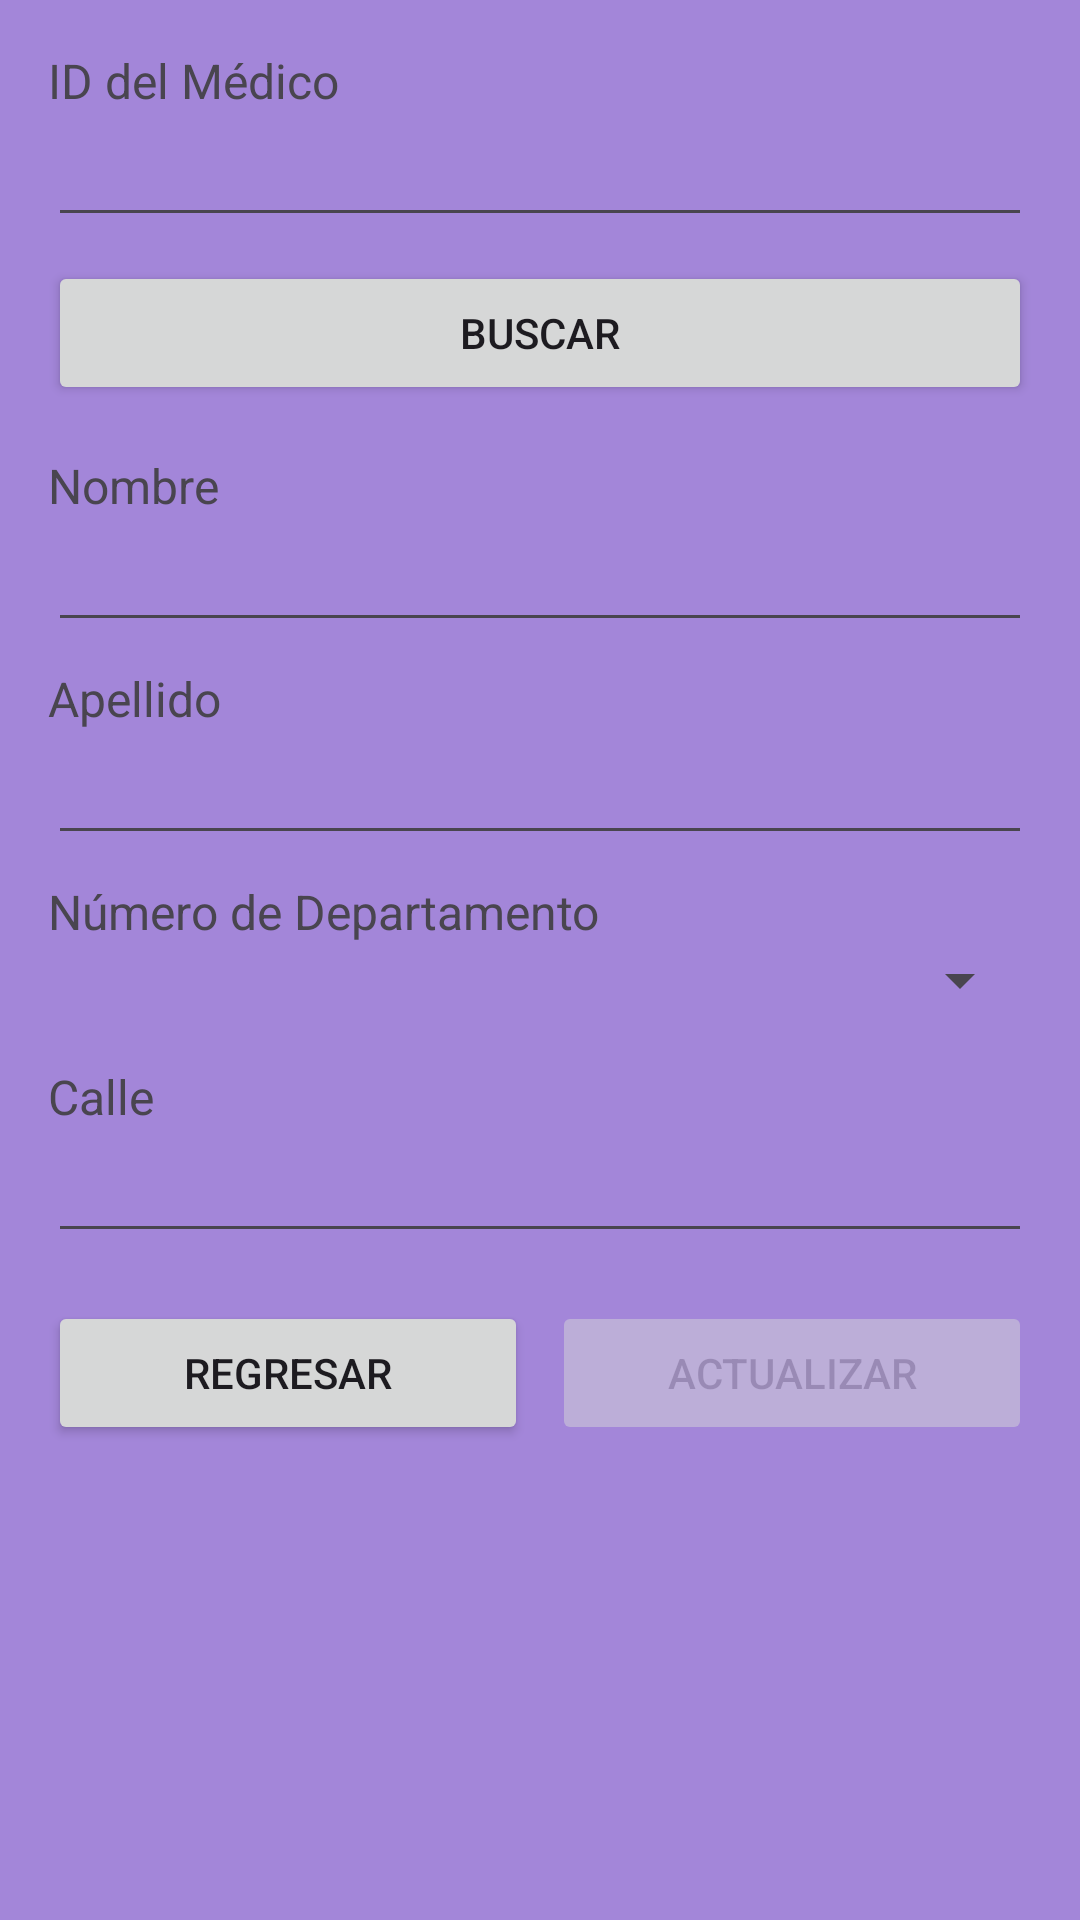

The Android layout XML behind this screen, and the referenced resources:
<!-- AndroidManifest.xml: application theme Theme.WellmeadowsHospital_2025 -->
<!-- res/layout/activity_cambios.xml -->
<?xml version="1.0" encoding="utf-8"?>
<ScrollView xmlns:android="http://schemas.android.com/apk/res/android"
    android:layout_width="match_parent"
    android:background="#A386D9"
    android:layout_height="match_parent">

    <LinearLayout
        android:orientation="vertical"
        android:padding="16dp"
        android:layout_width="match_parent"
        android:layout_height="wrap_content">

        
        <TextView
            android:layout_width="wrap_content"
            android:layout_height="wrap_content"
            android:text="ID del Médico"
            android:textSize="16sp" />

        <EditText
            android:id="@+id/edtIdMedico"
            android:layout_width="match_parent"
            android:layout_height="wrap_content"
            android:inputType="number" />

        
        <Button
            android:id="@+id/btnBuscarMedico"
            android:layout_width="match_parent"
            android:layout_height="wrap_content"
            android:layout_marginTop="8dp"
            android:layout_marginBottom="16dp"
            android:onClick="buscarMedico"
            android:text="Buscar" />

        
        <TextView
            android:layout_width="wrap_content"
            android:layout_height="wrap_content"
            android:text="Nombre"
            android:textSize="16sp" />

        <EditText
            android:id="@+id/edtNombreMedico"
            android:layout_width="match_parent"
            android:layout_height="wrap_content"
            android:inputType="textPersonName" />

        
        <TextView
            android:layout_width="wrap_content"
            android:layout_height="wrap_content"
            android:text="Apellido"
            android:textSize="16sp"
            android:layout_marginTop="8dp" />

        <EditText
            android:id="@+id/edtApellidoMedico"
            android:layout_width="match_parent"
            android:layout_height="wrap_content"
            android:inputType="textPersonName" />

        
        <TextView
            android:layout_width="wrap_content"
            android:layout_height="wrap_content"
            android:text="Número de Departamento"
            android:textSize="16sp"
            android:layout_marginTop="8dp" />

        
        <Spinner
            android:id="@+id/spinnerNumDepartamento"
            android:layout_width="match_parent"
            android:layout_height="wrap_content"
            android:layout_marginBottom="8dp" />

        
        <TextView
            android:layout_width="wrap_content"
            android:layout_height="wrap_content"
            android:text="Calle"
            android:textSize="16sp"
            android:layout_marginTop="8dp" />

        <EditText
            android:id="@+id/edtCalle"
            android:layout_width="match_parent"
            android:layout_height="wrap_content"
            android:inputType="textPostalAddress" />

        
        <LinearLayout
            android:orientation="horizontal"
            android:layout_width="match_parent"
            android:layout_height="wrap_content"
            android:layout_marginTop="16dp"
            android:gravity="center_horizontal">

            <Button
                android:id="@+id/btnRegresar"
                android:layout_width="0dp"
                android:layout_height="wrap_content"
                android:layout_weight="1"
                android:text="Regresar"
                android:layout_marginEnd="8dp"
                android:onClick="regresar"/>

            <Button
                android:id="@+id/btnActualizarMedico"
                android:layout_width="0dp"
                android:layout_height="wrap_content"
                android:layout_weight="1"
                android:text="Actualizar"
                android:enabled="false"
                android:alpha="0.5"
                android:onClick="actualizarMedico"/>

        </LinearLayout>

    </LinearLayout>
</ScrollView>
<!-- resources referenced by this layout -->
<resources>
  <style name="Theme.WellmeadowsHospital_2025" parent="Base.Theme.WellmeadowsHospital_2025" />
  <style name="Base.Theme.WellmeadowsHospital_2025" parent="Theme.Material3.DayNight.NoActionBar">
          
          
      </style>
</resources>
